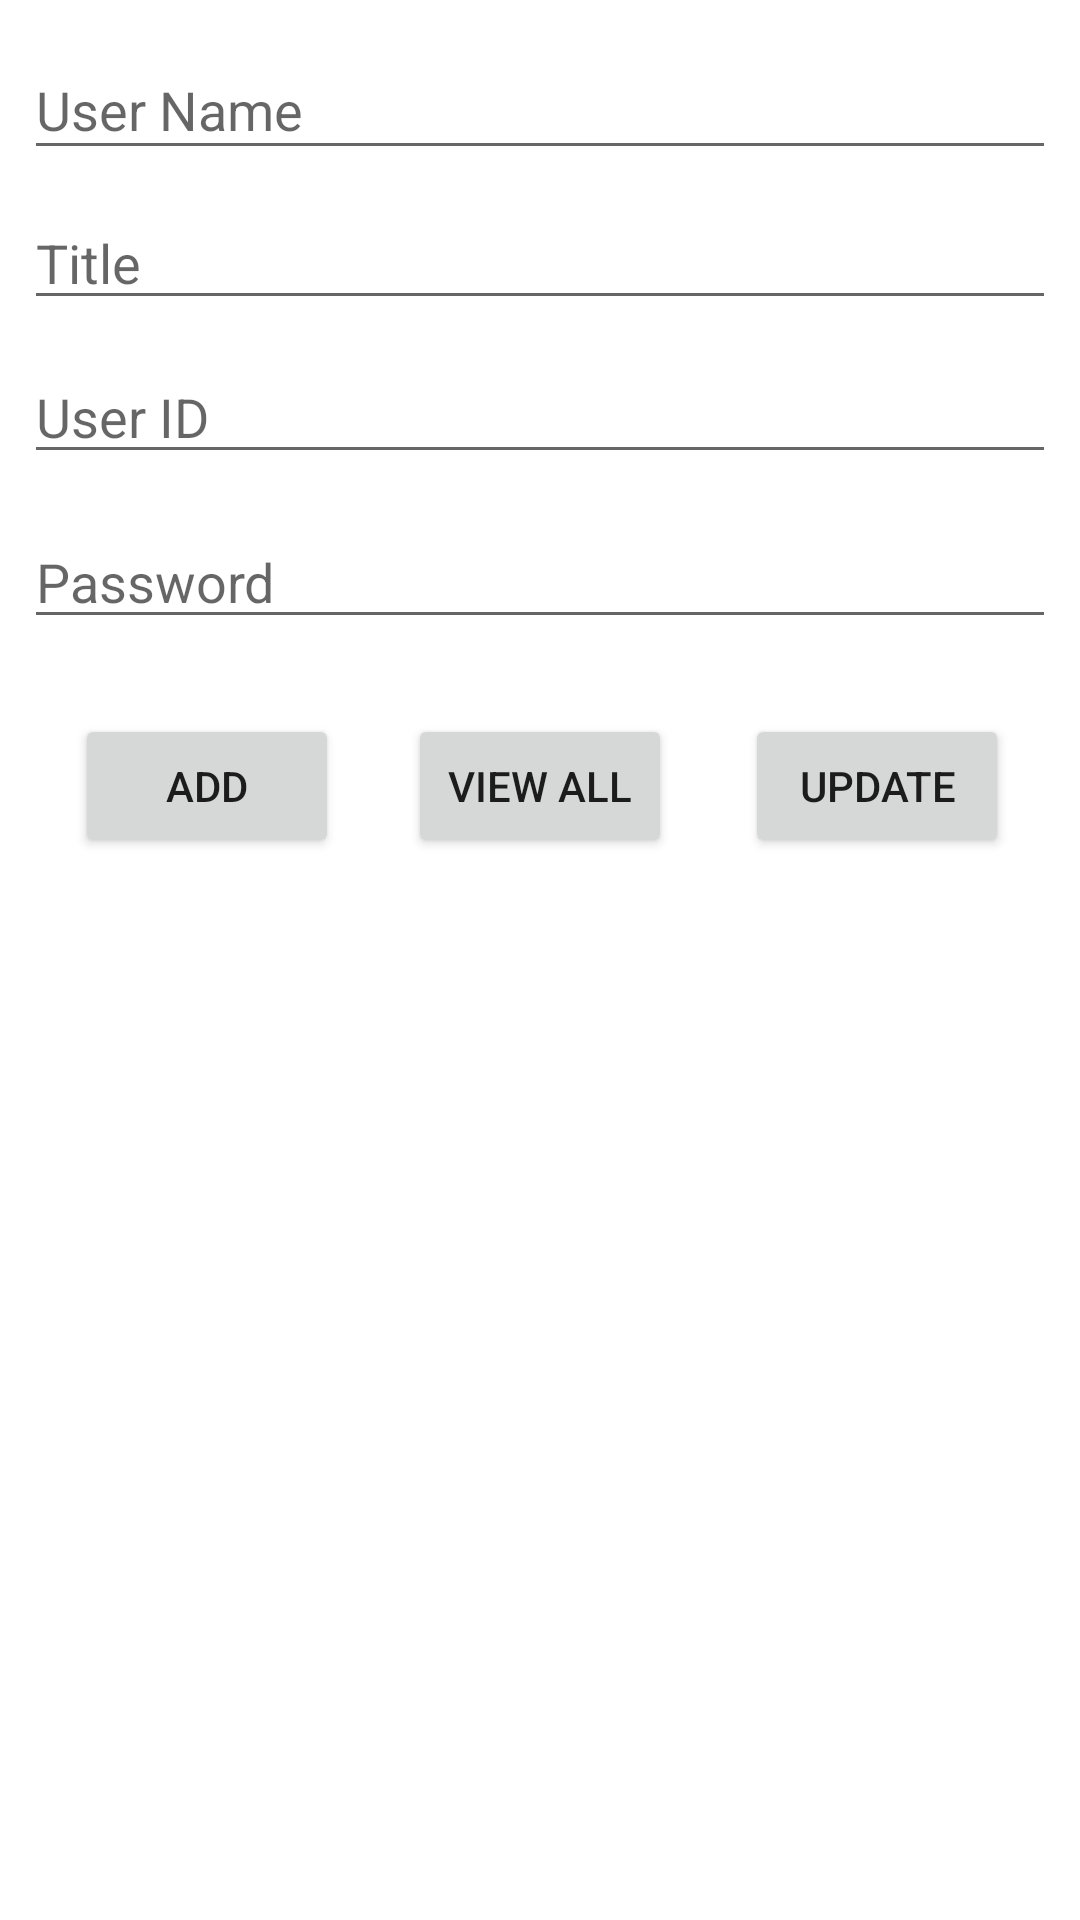

Layout XML and referenced resources for this Android screen:
<!-- AndroidManifest.xml: application theme AppTheme -->
<!-- res/layout/activity_admin.xml -->
<?xml version="1.0" encoding="utf-8"?>
<androidx.constraintlayout.widget.ConstraintLayout xmlns:android="http://schemas.android.com/apk/res/android"
    xmlns:app="http://schemas.android.com/apk/res-auto"
    xmlns:tools="http://schemas.android.com/tools"
    android:layout_width="match_parent"
    android:layout_height="match_parent"
    tools:context=".AdminActivity">

    <EditText
        android:id="@+id/et_name"
        android:layout_width="0dp"
        android:layout_height="43dp"
        android:layout_marginStart="8dp"
        android:layout_marginLeft="8dp"
        android:layout_marginEnd="8dp"
        android:layout_marginRight="8dp"
        android:autofillHints=""
        android:ems="10"
        android:hint="@string/UserName"
        android:inputType="textPersonName"
        app:layout_constraintBottom_toBottomOf="parent"
        app:layout_constraintEnd_toEndOf="parent"
        app:layout_constraintHorizontal_bias="0.497"
        app:layout_constraintStart_toStartOf="parent"
        app:layout_constraintTop_toTopOf="parent"
        app:layout_constraintVertical_bias="0.023" />

    <EditText
        android:id="@+id/et_title"
        android:layout_width="0dp"
        android:layout_height="wrap_content"
        android:layout_marginStart="8dp"
        android:layout_marginLeft="8dp"
        android:layout_marginEnd="8dp"
        android:layout_marginRight="8dp"
        android:autofillHints=""
        android:ems="10"
        android:hint="@string/Title"
        android:inputType="textPersonName"
        app:layout_constraintBottom_toBottomOf="parent"
        app:layout_constraintEnd_toEndOf="parent"
        app:layout_constraintHorizontal_bias="0.0"
        app:layout_constraintStart_toStartOf="parent"
        app:layout_constraintTop_toTopOf="parent"
        app:layout_constraintVertical_bias="0.109" />

    <EditText
        android:id="@+id/et_userId"
        android:layout_width="0dp"
        android:layout_height="wrap_content"
        android:layout_marginStart="8dp"
        android:layout_marginLeft="8dp"
        android:layout_marginEnd="8dp"
        android:layout_marginRight="8dp"
        android:autofillHints=""
        android:ems="10"
        android:hint="@string/UserID"
        android:inputType="textPersonName"
        app:layout_constraintBottom_toBottomOf="parent"
        app:layout_constraintEnd_toEndOf="parent"
        app:layout_constraintHorizontal_bias="0.0"
        app:layout_constraintStart_toStartOf="parent"
        app:layout_constraintTop_toTopOf="@+id/et_name"
        app:layout_constraintVertical_bias="0.176" />

    <EditText
        android:id="@+id/et_password"
        android:layout_width="0dp"
        android:layout_height="wrap_content"
        android:layout_marginStart="8dp"
        android:layout_marginLeft="8dp"
        android:layout_marginEnd="8dp"
        android:layout_marginRight="8dp"
        android:autofillHints=""
        android:ems="10"
        android:hint="@string/Password"
        android:inputType="textPassword"
        app:layout_constraintBottom_toBottomOf="parent"
        app:layout_constraintEnd_toEndOf="parent"
        app:layout_constraintHorizontal_bias="0.0"
        app:layout_constraintStart_toStartOf="parent"
        app:layout_constraintTop_toTopOf="parent"
        app:layout_constraintVertical_bias="0.287" />

    <Button
        android:id="@+id/btn_viewAll"
        android:layout_width="wrap_content"
        android:layout_height="wrap_content"
        android:text="@string/ViewAll"
        app:layout_constraintBottom_toBottomOf="parent"
        app:layout_constraintEnd_toEndOf="parent"
        app:layout_constraintStart_toStartOf="parent"
        app:layout_constraintTop_toTopOf="parent"
        app:layout_constraintVertical_bias="0.402" />

    <Button
        android:id="@+id/btn_add"
        android:layout_width="wrap_content"
        android:layout_height="wrap_content"
        android:text="@string/Add"
        app:layout_constraintBottom_toBottomOf="parent"
        app:layout_constraintEnd_toEndOf="parent"
        app:layout_constraintHorizontal_bias="0.092"
        app:layout_constraintStart_toStartOf="parent"
        app:layout_constraintTop_toTopOf="parent"
        app:layout_constraintVertical_bias="0.402" />

    <ListView
        android:id="@+id/lv_dataList"
        android:layout_width="0dp"
        android:layout_height="0dp"
        android:layout_marginStart="8dp"
        android:layout_marginLeft="8dp"
        android:layout_marginTop="330dp"
        android:layout_marginEnd="8dp"
        android:layout_marginRight="8dp"
        android:layout_marginBottom="8dp"
        app:layout_constraintBottom_toBottomOf="parent"
        app:layout_constraintEnd_toEndOf="parent"
        app:layout_constraintHorizontal_bias="0.2"
        app:layout_constraintStart_toStartOf="parent"
        app:layout_constraintTop_toTopOf="parent"
        app:layout_constraintVertical_bias="0.0" />

    <Button
        android:id="@+id/btn_update"
        android:layout_width="wrap_content"
        android:layout_height="wrap_content"
        android:text="@string/Update"
        app:layout_constraintBottom_toBottomOf="parent"
        app:layout_constraintEnd_toEndOf="parent"
        app:layout_constraintHorizontal_bias="0.507"
        app:layout_constraintStart_toEndOf="@+id/btn_viewAll"
        app:layout_constraintTop_toTopOf="parent"
        app:layout_constraintVertical_bias="0.402" />

</androidx.constraintlayout.widget.ConstraintLayout>
<!-- resources referenced by this layout -->
<resources>
  <string name="Add">Add</string>
  <string name="Password">Password</string>
  <string name="Title">Title</string>
  <string name="Update">Update</string>
  <string name="UserID">User ID</string>
  <string name="UserName">User Name</string>
  <string name="ViewAll">View All</string>
  <style name="AppTheme" parent="Theme.MaterialComponents.Light.DarkActionBar">
  
          <item name="colorPrimary">@color/colorPrimary</item>
          <item name="colorPrimaryDark">@color/colorPrimaryDark</item>
          <item name="colorAccent">@color/colorAccent</item>
      </style>
  <color name="colorPrimary">#03A9F4</color>
  <color name="colorPrimaryDark">#2196F3</color>
  <color name="colorAccent">#03DAC5</color>
</resources>
